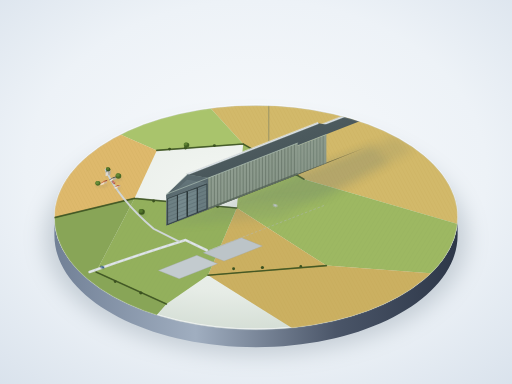
t = 0.00 s
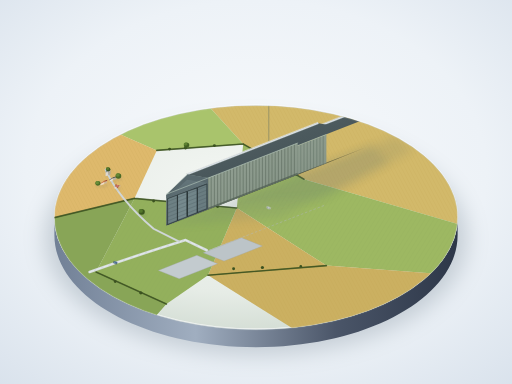
t = 1.35 s
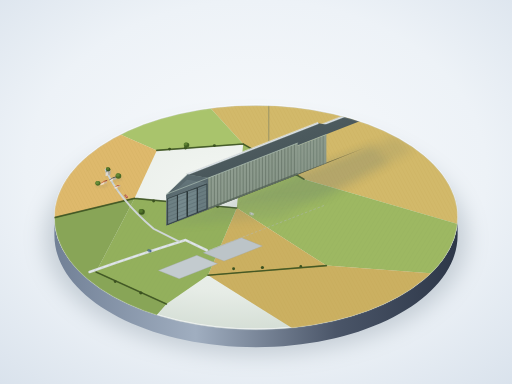
t = 2.70 s
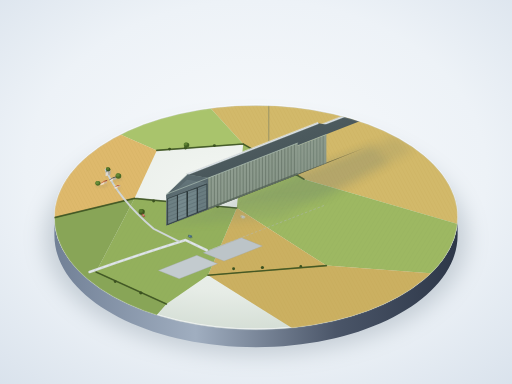
t = 5.40 s
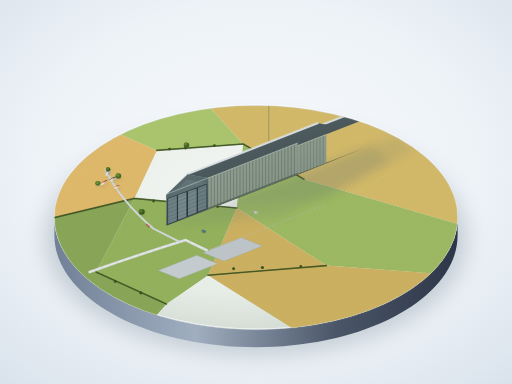
t = 6.60 s
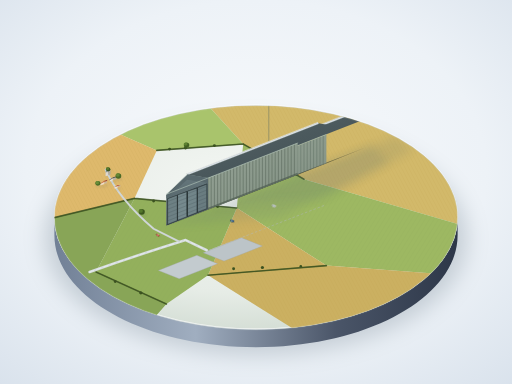
t = 8.40 s

The animated SVG that drew these frames (rendered in a browser with its animation timeline set to each time). Animation: 3 CSS @keyframes rules; frames cover the first 8.40 s, repeats indefinitely.

<svg xmlns="http://www.w3.org/2000/svg" viewBox="0 0 1600 1200" width="100%" height="100%">
  <defs>
    <!-- Background studio light -->
    <radialGradient id="bgLight" cx="50%" cy="45%" r="75%">
      <stop offset="0%" stop-color="#f8fafc" />
      <stop offset="60%" stop-color="#edf2f7" />
      <stop offset="100%" stop-color="#d9e2ec" />
    </radialGradient>

    <!-- Base Cylinder Gradients -->
    <radialGradient id="plinthTop" cx="45%" cy="38%" r="65%">
      <stop offset="0%" stop-color="#f4f7f4" />
      <stop offset="70%" stop-color="#e6ece6" />
      <stop offset="100%" stop-color="#d2dcd3" />
    </radialGradient>
    <linearGradient id="plinthSide" x1="0%" y1="0%" x2="100%" y2="0%">
      <stop offset="0%" stop-color="#718096" />
      <stop offset="35%" stop-color="#a0aec0" />
      <stop offset="70%" stop-color="#4a5568" />
      <stop offset="100%" stop-color="#2d3748" />
    </linearGradient>

    <!-- Base Drop Shadow Filter -->
    <filter id="plinthShadow" x="-20%" y="-20%" width="140%" height="140%">
      <feGaussianBlur in="SourceAlpha" stdDeviation="35" />
      <feColorMatrix type="matrix" values="0 0 0 0 0.1   0 0 0 0 0.15   0 0 0 0 0.2  0 0 0 0.28 0"/>
    </filter>

    <!-- Soft Ambient Ground Shadow Filter -->
    <filter id="hangarShadow" x="-30%" y="-30%" width="160%" height="160%">
      <feGaussianBlur in="SourceAlpha" stdDeviation="14" />
      <feColorMatrix type="matrix" values="0 0 0 0 0.12  0 0 0 0 0.18  0 0 0 0 0.16  0 0 0 0.42 0"/>
    </filter>
    <filter id="smallShadow" x="-50%" y="-50%" width="200%" height="200%">
      <feGaussianBlur in="SourceAlpha" stdDeviation="2.5" />
      <feColorMatrix type="matrix" values="0 0 0 0 0.1   0 0 0 0 0.15   0 0 0 0 0.12  0 0 0 0.35 0"/>
    </filter>

    <!-- Hangar Shading & Rib Gradients -->
    <!-- Lit Side (Left/Top-Left facing, ~#8f9d90) -->
    <linearGradient id="hangarLitSide" x1="0%" y1="0%" x2="100%" y2="100%">
      <stop offset="0%" stop-color="#9eb09f" />
      <stop offset="40%" stop-color="#8f9d90" />
      <stop offset="100%" stop-color="#7e8d7f" />
    </linearGradient>

    <!-- Roof Lit Slope -->
    <linearGradient id="roofLit" x1="0%" y1="100%" x2="50%" y2="0%">
      <stop offset="0%" stop-color="#8a9a8b" />
      <stop offset="80%" stop-color="#a4b5a5" />
      <stop offset="100%" stop-color="#b6c7b7" />
    </linearGradient>

    <!-- Roof Shade Slope -->
    <linearGradient id="roofDark" x1="0%" y1="0%" x2="100%" y2="100%">
      <stop offset="0%" stop-color="#556468" />
      <stop offset="100%" stop-color="#414e52" />
    </linearGradient>

    <!-- Gable Door End (Darker Blue-Grey Ambient, ~#536367) -->
    <linearGradient id="doorEnd" x1="0%" y1="0%" x2="0%" y2="100%">
      <stop offset="0%" stop-color="#67797e" />
      <stop offset="100%" stop-color="#48565b" />
    </linearGradient>

    <!-- Lantern Skylight -->
    <linearGradient id="skylightGrad" x1="0%" y1="0%" x2="100%" y2="100%">
      <stop offset="0%" stop-color="#f0f4f8" />
      <stop offset="100%" stop-color="#cbd5e1" />
    </linearGradient>

    <!-- Field Patterns / Textures -->
    <pattern id="cropRows" width="12" height="12" patternTransform="rotate(32 0 0)" patternUnits="userSpaceOnUse">
      <line x1="0" y1="0" x2="0" y2="12" stroke="#8ca355" stroke-width="1.8" opacity="0.4" />
    </pattern>
    <pattern id="wheatRows" width="10" height="10" patternTransform="rotate(-28 0 0)" patternUnits="userSpaceOnUse">
      <line x1="0" y1="0" x2="0" y2="10" stroke="#bf9e4a" stroke-width="1.5" opacity="0.4" />
    </pattern>

    <!-- Base Clip to Circular Plinth (Radius 640 x 360 at center 800, 680) -->
    <clipPath id="plinthClip">
      <ellipse cx="800" cy="680" rx="630" ry="350" />
    </clipPath>

    <!-- Reusable Car Model 1 (Navy Blue) -->
    <g id="car1">
      <ellipse cx="0" cy="1" rx="7" ry="3.5" fill="#1b241e" opacity="0.4" />
      <rect x="-6" y="-3.5" width="12" height="6.5" rx="2" fill="#2b4c6f" />
      <rect x="-3" y="-2.5" width="6" height="4.5" rx="1.2" fill="#88b5dd" />
      <rect x="-1" y="-2.2" width="3" height="4" rx="0.5" fill="#2b4c6f" />
    </g>
    <!-- Reusable Car Model 2 (Terracotta Red) -->
    <g id="car2">
      <ellipse cx="0" cy="1" rx="6.5" ry="3.2" fill="#1b241e" opacity="0.4" />
      <rect x="-5.5" y="-3" width="11" height="6" rx="1.8" fill="#a84334" />
      <rect x="-2.5" y="-2.2" width="5" height="4" rx="1" fill="#f0aba1" />
    </g>
    <!-- Reusable Car Model 3 (Cream White) -->
    <g id="car3">
      <ellipse cx="0" cy="1" rx="7.5" ry="3.8" fill="#1b241e" opacity="0.4" />
      <rect x="-6.5" y="-3.5" width="13" height="7" rx="2.2" fill="#d9dfd5" />
      <rect x="-3.5" y="-2.6" width="6.5" height="5" rx="1.2" fill="#718096" />
      <rect x="-1.5" y="-2.2" width="3.2" height="4.2" rx="0.5" fill="#d9dfd5" />
    </g>

    <style><![CDATA[
      /* Car 1: Drives from plinth rim to between hangars */
      @keyframes carMove1 {
        0% {
          transform: translate(320px, 835px) rotate(19deg);
        }
        45% {
          transform: translate(575px, 746px) rotate(19deg);
        }
        55% {
          transform: translate(630px, 725px) rotate(19deg);
        }
        100% {
          transform: translate(840px, 650px) rotate(19deg);
        }
      }

      /* Car 2: Moves from village lane to main road */
      @keyframes carMove2 {
        0% {
          transform: translate(355px, 570px) rotate(48deg);
        }
        50% {
          transform: translate(450px, 675px) rotate(48deg);
        }
        60% {
          transform: translate(475px, 735px) rotate(32deg);
        }
        100% {
          transform: translate(610px, 733px) rotate(19deg);
        }
      }

      /* Car 3: Patrols slowly between the hangars */
      @keyframes carMove3 {
        0% {
          transform: translate(860px, 642px) rotate(19deg);
        }
        50% {
          transform: translate(750px, 681px) rotate(19deg);
        }
        100% {
          transform: translate(860px, 642px) rotate(19deg);
        }
      }

      .animated-car-1 {
        animation: carMove1 11s cubic-bezier(0.45, 0.05, 0.55, 0.95) infinite;
      }
      .animated-car-2 {
        animation: carMove2 12s cubic-bezier(0.4, 0.0, 0.6, 1.0) infinite;
      }
      .animated-car-3 {
        animation: carMove3 9s ease-in-out infinite;
      }
    ]]></style>
  </defs>

  <!-- Studio Background -->
  <rect width="1600" height="1200" fill="url(#bgLight)" />

  <!-- Base Soft Shadow on Table Surface -->
  <ellipse cx="800" cy="745" rx="660" ry="365" fill="#000" filter="url(#plinthShadow)" />

  <!-- ==================== PLINTH CYLINDER ==================== -->
  <!-- Cylinder Side Edge -->
  <path d="M 170,680 C 170,873 452,1030 800,1030 C 1148,1030 1430,873 1430,680 L 1430,735 C 1430,928 1148,1085 800,1085 C 452,1085 170,928 170,735 Z" fill="url(#plinthSide)" />
  <!-- Bevel Bottom Highlight -->
  <path d="M 170,735 C 452,928 1148,928 1430,735 C 1148,938 452,938 170,735 Z" fill="#1a202c" opacity="0.6" />

  <!-- Base Top Plate -->
  <ellipse cx="800" cy="680" rx="630" ry="350" fill="url(#plinthTop)" />
  <!-- Bevel Ring / Outer Rim Highlight -->
  <ellipse cx="800" cy="678" rx="630" ry="350" fill="none" stroke="#ffffff" stroke-width="3" opacity="0.85" />
  <ellipse cx="800" cy="680" rx="630" ry="350" fill="none" stroke="#a0aec0" stroke-width="1.5" opacity="0.6" />

  <!-- ==================== MODEL CONTENT (CLIPPED TO TOP SURFACE) ==================== -->
  <g clip-path="url(#plinthClip)">
    <!-- Patchwork Agricultural Fields -->
    <!-- Field 1: North-East Pale Ochre (Wheat) -->
    <polygon points="650,330 1430,330 1430,700 950,560 760,450" fill="#d2b96a" />
    <polygon points="650,330 1430,330 1430,700 950,560 760,450" fill="url(#wheatRows)" />

    <!-- Field 2: Far North Meadow (Lighter Green) -->
    <polygon points="380,330 650,330 760,450 490,470 330,400" fill="#a9c46c" />

    <!-- Field 3: North-West Deep Meadow (Pasture) -->
    <polygon points="170,400 380,330 330,400 170,550" fill="#8ba755" />

    <!-- Field 4: West Village Field (Warm Gold) -->
    <polygon points="170,550 330,400 490,470 420,620 170,680" fill="#deb96c" />
    <polygon points="170,550 330,400 490,470 420,620 170,680" fill="url(#wheatRows)" />

    <!-- Field 5: Central East Meadow (#9db862) -->
    <polygon points="760,450 950,560 1430,700 1430,860 1020,830 740,650" fill="#9db862" />
    <polygon points="760,450 950,560 1430,700 1430,860 1020,830 740,650" fill="url(#cropRows)" />

    <!-- Field 6: South-East Golden Field -->
    <polygon points="740,650 1020,830 1430,860 1430,1030 920,1030 650,860" fill="#cbb061" />
    <polygon points="740,650 1020,830 1430,860 1430,1030 920,1030 650,860" fill="url(#wheatRows)" />

    <!-- Field 7: South Central Grass -->
    <polygon points="420,620 740,650 650,860 520,950 300,850" fill="#93b05c" />
    <polygon points="420,620 740,650 650,860 520,950 300,850" fill="url(#cropRows)" />

    <!-- Field 8: South-West Pasture -->
    <polygon points="170,680 420,620 300,850 520,950 450,1030 170,950" fill="#88a557" />

    <!-- Field Boundaries (Hedgerows) -->
    <path d="M 490,470 L 760,450 M 760,450 L 950,560 M 420,620 L 740,650 M 650,860 L 1020,830 M 300,850 L 520,950 M 170,680 L 420,620" 
          stroke="#475f28" stroke-width="5" stroke-linecap="round" stroke-linejoin="round" opacity="0.8" />
    <path d="M 490,470 L 760,450 M 760,450 L 950,560 M 420,620 L 740,650 M 650,860 L 1020,830 M 300,850 L 520,950 M 170,680 L 420,620" 
          stroke="#304419" stroke-width="2" stroke-linecap="round" stroke-linejoin="round" opacity="0.9" />

    <!-- Hedgerow bushes clumps along borders -->
    <g fill="#3b5220">
      <circle cx="530" cy="466" r="4.5" /><circle cx="580" cy="462" r="5" /><circle cx="670" cy="455" r="4.5" />
      <circle cx="790" cy="470" r="4" /><circle cx="850" cy="505" r="5" /><circle cx="910" cy="535" r="4.5" />
      <circle cx="480" cy="628" r="4.5" /><circle cx="560" cy="635" r="5" /><circle cx="680" cy="646" r="4" />
      <circle cx="730" cy="840" r="4.5" /><circle cx="820" cy="836" r="5" /><circle cx="940" cy="832" r="4" />
      <circle cx="360" cy="880" r="4.5" /><circle cx="440" cy="915" r="5" />
    </g>

    <!-- ROADS & APRONS -->
    <!-- Hangar Concrete Aprons (Forecourts at Near End) -->
    <polygon points="495,845 615,798 680,824 560,871" fill="#c3cbcf" stroke="#9ba4a8" stroke-width="1" />
    <polygon points="635,790 755,743 820,769 700,816" fill="#bcc4c8" stroke="#9ba4a8" stroke-width="1" />

    <!-- Straight Path Between Hangars (connecting concrete strips) -->
    <!-- Extends back between the hangars along their longitudinal axis (vector dx: 360, dy: -140) -->
    <polygon points="638,788 668,776 1028,636 998,648" fill="#d9e0e3" />
    <line x1="653" y1="782" x2="1013" y2="642" stroke="#b0b8bc" stroke-width="1.5" stroke-dasharray="8,6" />

    <!-- Country Lane from Base Edge leading to between hangars -->
    <path d="M 280,850 Q 420,800 580,750 L 646,782" fill="none" stroke="#d5dcde" stroke-width="8" stroke-linecap="round" />
    <path d="M 280,850 Q 420,800 580,750 L 646,782" fill="none" stroke="#f0f4f6" stroke-width="2" stroke-linecap="round" stroke-dasharray="14,10" />

    <!-- Village Lane branching off to southwest cluster -->
    <path d="M 330,530 Q 370,620 480,715 L 560,755" fill="none" stroke="#cfd6d8" stroke-width="6" stroke-linecap="round" />

    <!-- HANGARS DROP SHADOWS ONTO GROUND -->
    <!-- Cast to right-rear according to top-left light (azimuth ~145 deg) -->
    <!-- Far Hangar Shadow (Hangar 2) -->
    <polygon points="660,650 780,603 1240,425 1290,470 1020,620" fill="#000" opacity="0.32" filter="url(#hangarShadow)" />
    <!-- Near Hangar Shadow (Hangar 1) -->
    <polygon points="520,705 640,658 1160,455 1215,505 880,680" fill="#000" opacity="0.35" filter="url(#hangarShadow)" />

    <!-- ==================== FAR HANGAR (HANGAR 2) ==================== -->
    <!-- Width: 120, Length: 510, Height: 108. 
         Gable End Face at Near-Left:
           Bottom Left: (660, 650)
           Bottom Right: (780, 603)
           Eaves Left: (660, 560)
           Eaves Right: (780, 513)
           Roof Ridge Peak: (720, 502) (slightly rounded dual pitch)
         Extrusion Vector to Far-Right: dx = +360, dy = -140
    -->
    <g id="hangar2">
      <!-- Ground AO Shadow under eaves -->
      <polygon points="658,652 782,601 1142,461 1018,512" fill="#1e2722" opacity="0.45" />

      <!-- Side Wall (Lit Side, Facing South-West / Viewer-Left) -->
      <!-- Runs from (660, 650) to (1020, 510) and eaves from (660, 560) to (1020, 420) -->
      <polygon points="660,650 1020,510 1020,420 660,560" fill="url(#hangarLitSide)" />

      <!-- Side Wall Vertical Structural Ribs (Dense vertical framing, 40+ bays) -->
      <g stroke="#5f6e62" stroke-width="1.8" opacity="0.85">
        <!-- Loop 36 bays spaced dx = 10, dy = -3.88 -->
        <line x1="670" y1="646.1" x2="670" y2="556.1" /><line x1="680" y1="642.2" x2="680" y2="552.2" />
        <line x1="690" y1="638.3" x2="690" y2="548.3" /><line x1="700" y1="634.4" x2="700" y2="544.4" />
        <line x1="710" y1="630.5" x2="710" y2="540.5" /><line x1="720" y1="626.6" x2="720" y2="536.6" />
        <line x1="730" y1="622.7" x2="730" y2="532.7" /><line x1="740" y1="618.8" x2="740" y2="528.8" />
        <line x1="750" y1="614.9" x2="750" y2="524.9" /><line x1="760" y1="611.0" x2="760" y2="521.0" />
        <line x1="770" y1="607.1" x2="770" y2="517.1" /><line x1="780" y1="603.2" x2="780" y2="513.2" />
        <line x1="790" y1="599.3" x2="790" y2="509.3" /><line x1="800" y1="595.4" x2="800" y2="505.4" />
        <line x1="810" y1="591.5" x2="810" y2="501.5" /><line x1="820" y1="587.6" x2="820" y2="497.6" />
        <line x1="830" y1="583.7" x2="830" y2="493.7" /><line x1="840" y1="579.8" x2="840" y4="489.8" />
        <line x1="850" y1="575.9" x2="850" y2="485.9" /><line x1="860" y1="572.0" x2="860" y2="482.0" />
        <line x1="870" y1="568.1" x2="870" y2="478.1" /><line x1="880" y1="564.2" x2="880" y2="474.2" />
        <line x1="890" y1="560.3" x2="890" y2="470.3" /><line x1="900" y1="556.4" x2="900" y2="466.4" />
        <line x1="910" y1="552.5" x2="910" y2="462.5" /><line x1="920" y1="548.6" x2="920" y2="458.6" />
        <line x1="930" y1="544.7" x2="930" y2="454.7" /><line x1="940" y1="540.8" x2="940" y2="450.8" />
        <line x1="950" y1="536.9" x2="950" y2="446.9" /><line x1="960" y1="533.0" x2="960" y2="443.0" />
        <line x1="970" y1="529.1" x2="970" y2="439.1" /><line x1="980" y1="525.2" x2="980" y2="435.2" />
        <line x1="990" y1="521.3" x2="990" y2="431.3" /><line x1="1000" y1="517.4" x2="1000" y2="427.4" />
        <line x1="1010" y1="513.5" x2="1010" y2="423.5" />
      </g>

      <!-- Roof Slope 1 (South-facing slope, Lit) -->
      <!-- Eaves: (660, 560) to (1020, 420), Ridge: (720, 502) to (1080, 362) -->
      <polygon points="660,560 1020,420 1080,362 720,502" fill="url(#roofLit)" />
      <!-- Roof Subtle Rib lines on lit slope -->
      <g stroke="#a8baa9" stroke-width="1.2" opacity="0.6">
        <line x1="690" y1="548" x2="750" y2="490" /><line x1="730" y1="533" x2="790" y2="475" />
        <line x1="770" y1="517" x2="830" y2="459" /><line x1="810" y1="502" x2="870" y2="444" />
        <line x1="850" y1="486" x2="910" y2="428" /><line x1="890" y1="471" x2="950" y2="413" />
        <line x1="930" y1="455" x2="990" y2="397" /><line x1="970" y1="440" x2="1030" y2="382" />
        <line x1="1010" y1="424" x2="1070" y2="366" />
      </g>

      <!-- Roof Slope 2 (North-facing slope, Shaded) -->
      <!-- Ridge: (720, 502) to (1080, 362), Far Eaves: (780, 513) to (1140, 373) -->
      <polygon points="720,502 1080,362 1140,373 780,513" fill="url(#roofDark)" />

      <!-- Continuous Roof Ridge Skylight / Lantern -->
      <polygon points="718,500 1078,360 1082,364 722,504" fill="url(#skylightGrad)" stroke="#7e8d7f" stroke-width="0.8" />
      <line x1="719" y1="499" x2="1079" y2="359" stroke="#ffffff" stroke-width="1.2" />

      <!-- Near Gable End Face (Massive Doors, Height ~ 3/4 hangar height) -->
      <polygon points="660,650 780,603 780,513 720,502 660,560" fill="url(#doorEnd)" />
      <!-- Gable Top Arch/Frame Cap -->
      <polygon points="660,560 720,502 780,513 780,528 720,518 660,572" fill="#58686d" />

      <!-- Giant Segmented Sliding Doors (H ~ 80px, Y: 650 to 570) -->
      <g>
        <!-- Inset Door Recess / Rail Shadow -->
        <polygon points="662,648 778,603 778,529 662,572" fill="#384549" />

        <!-- Door Leaf 1 (Left Outer) -->
        <polygon points="664,646 692,635 692,563 664,573" fill="#6d7f83" stroke="#2a3538" stroke-width="1" />
        <!-- Leaf 2 (Left Inner) -->
        <polygon points="693,634 720,624 720,553 693,562" fill="#74878b" stroke="#2a3538" stroke-width="1" />
        <!-- Leaf 3 (Right Inner) -->
        <polygon points="722,623 749,613 749,543 722,552" fill="#718488" stroke="#2a3538" stroke-width="1" />
        <!-- Leaf 4 (Right Outer) -->
        <polygon points="750,612 776,602 776,532 750,542" fill="#687a7e" stroke="#2a3538" stroke-width="1" />

        <!-- Fine Horizontal Ribs / Louver Slat Lines across doors -->
        <path d="M 664,635 L 776,591 M 664,623 L 776,579 M 664,611 L 776,567 M 664,599 L 776,555 M 664,587 L 776,543" 
              stroke="#435256" stroke-width="0.9" opacity="0.75" />

        <!-- Vertical Door Division Splits (Gaps between panels) -->
        <line x1="692.5" y1="635" x2="692.5" y2="563" stroke="#212a2c" stroke-width="1.5" />
        <line x1="721" y1="624" x2="721" y2="553" stroke="#1d2527" stroke-width="2" />
        <line x1="749.5" y1="613" x2="749.5" y2="543" stroke="#212a2c" stroke-width="1.5" />
      </g>

      <!-- Roof Edge Highlight -->
      <line x1="660" y1="560" x2="720" y2="502" stroke="#d5e3d6" stroke-width="1.8" stroke-linecap="round" />
      <line x1="660" y1="560" x2="1020" y2="420" stroke="#c0d2c1" stroke-width="1.2" />
    </g>

    <!-- ==================== NEAR HANGAR (HANGAR 1) ==================== -->
    <!-- Slightly longer than Hangar 2 (4.5x width ~ 585 vs 510)
         Width: 130, Length: 585, Height: 117.
         Near Gable End Face:
           Bottom Left: (520, 705)
           Bottom Right: (650, 654)
           Eaves Left: (520, 607)
           Eaves Right: (650, 556)
           Roof Ridge Peak: (585, 545)
         Extrusion Vector dx = +410, dy = -160
    -->
    <g id="hangar1">
      <!-- Ground Contact AO Line -->
      <polygon points="518,707 652,652 1062,492 928,547" fill="#1b221d" opacity="0.5" />

      <!-- Side Wall (Lit Side, Facing South-West / Viewer-Left) -->
      <!-- From (520, 705) to (930, 545) and eaves (520, 607) to (930, 447) -->
      <polygon points="520,705 930,545 930,447 520,607" fill="url(#hangarLitSide)" />

      <!-- Side Wall Vertical Structural Ribs (Spacing dx = 9.8px, 42 vertical bays) -->
      <g stroke="#566659" stroke-width="1.9" opacity="0.9">
        <line x1="530" y1="701.1" x2="530" y2="603.1" /><line x1="540" y1="697.2" x2="540" y2="599.2" />
        <line x1="550" y1="693.3" x2="550" y2="595.3" /><line x1="560" y1="689.4" x2="560" y2="591.4" />
        <line x1="570" y1="685.5" x2="570" y2="587.5" /><line x1="580" y1="681.6" x2="580" y2="583.6" />
        <line x1="590" y1="677.7" x2="590" y2="579.7" /><line x1="600" y1="673.8" x2="600" y2="575.8" />
        <line x1="610" y1="669.9" x2="610" y2="571.9" /><line x1="620" y1="666.0" x2="620" y2="568.0" />
        <line x1="630" y1="662.1" x2="630" y2="564.1" /><line x1="640" y1="658.2" x2="640" y2="560.2" />
        <line x1="650" y1="654.3" x2="650" y2="556.3" /><line x1="660" y1="650.4" x2="660" y2="552.4" />
        <line x1="670" y1="646.5" x2="670" y2="548.5" /><line x1="680" y1="642.6" x2="680" y2="544.6" />
        <line x1="690" y1="638.7" x2="690" y2="540.7" /><line x1="700" y1="634.8" x2="700" y2="536.8" />
        <line x1="710" y1="630.9" x2="710" y2="532.9" /><line x1="720" y1="627.0" x2="720" y2="529.0" />
        <line x1="730" y1="623.1" x2="730" y2="525.1" /><line x1="740" y1="619.2" x2="740" y2="521.2" />
        <line x1="750" y1="615.3" x2="750" y2="517.3" /><line x1="760" y1="611.4" x2="760" y2="513.4" />
        <line x1="770" y1="607.5" x2="770" y2="509.5" /><line x1="780" y1="603.6" x2="780" y2="505.6" />
        <line x1="790" y1="599.7" x2="790" y2="501.7" /><line x1="800" y1="595.8" x2="800" y2="497.8" />
        <line x1="810" y1="591.9" x2="810" y2="493.9" /><line x1="820" y1="588.0" x2="820" y2="490.0" />
        <line x1="830" y1="584.1" x2="830" y2="486.1" /><line x1="840" y1="580.2" x2="840" y2="482.2" />
        <line x1="850" y1="576.3" x2="850" y2="478.3" /><line x1="860" y1="572.4" x2="860" y2="474.4" />
        <line x1="870" y1="568.5" x2="870" y2="470.5" /><line x1="880" y1="564.6" x2="880" y2="466.6" />
        <line x1="890" y1="560.7" x2="890" y2="462.7" /><line x1="900" y1="556.8" x2="900" y2="458.8" />
        <line x1="910" y1="552.9" x2="910" y2="454.9" /><line x1="920" y1="549.0" x2="920" y2="451.0" />
      </g>

      <!-- Bottom Edge Ambient Occlusion Strip -->
      <polygon points="520,705 930,545 930,540 520,700" fill="#4d5c50" opacity="0.7" />

      <!-- Roof Slope 1 (South-facing slope, Lit) -->
      <!-- Eaves: (520, 607) to (930, 447), Ridge: (585, 545) to (995, 385) -->
      <polygon points="520,607 930,447 995,385 585,545" fill="url(#roofLit)" />
      <!-- Roof Ribs Texture -->
      <g stroke="#a5b7a6" stroke-width="1.3" opacity="0.65">
        <line x1="555" y1="593" x2="620" y2="531" /><line x1="595" y1="578" x2="660" y2="516" />
        <line x1="635" y1="562" x2="700" y2="500" /><line x1="675" y1="547" x2="740" y2="485" />
        <line x1="715" y1="531" x2="780" y2="469" /><line x1="755" y1="516" x2="820" y2="454" />
        <line x1="795" y1="500" x2="860" y2="438" /><line x1="835" y1="485" x2="900" y2="423" />
        <line x1="875" y1="469" x2="940" y2="407" /><line x1="915" y1="454" x2="980" y2="392" />
      </g>

      <!-- Roof Slope 2 (North-facing slope, Shaded) -->
      <!-- Ridge: (585, 545) to (995, 385), Far Eaves: (650, 556) to (1060, 396) -->
      <polygon points="585,545 995,385 1060,396 650,556" fill="url(#roofDark)" />

      <!-- Continuous Roof Ridge Skylight / Lantern -->
      <polygon points="583,543 993,383 997,387 587,547" fill="url(#skylightGrad)" stroke="#748576" stroke-width="0.9" />
      <line x1="584" y1="542" x2="994" y2="382" stroke="#ffffff" stroke-width="1.5" />

      <!-- Near Gable End Face (Massive Sliding Door Portal) -->
      <polygon points="520,705 650,654 650,556 585,545 520,607" fill="url(#doorEnd)" />
      <!-- Arch Top Header/Truss Fascia -->
      <polygon points="520,607 585,545 650,556 650,572 585,562 520,620" fill="#58686d" />

      <!-- Segmented Sliding Doors (H ~ 88px, 4 Giant Leaves) -->
      <g>
        <!-- Inset Door Recess Frame -->
        <polygon points="522,703 648,653 648,573 522,621" fill="#354246" />

        <!-- Door Leaf 1 -->
        <polygon points="524,701 554,689 554,610 524,621" fill="#6d8084" stroke="#263134" stroke-width="1.2" />
        <!-- Door Leaf 2 -->
        <polygon points="555,688 584,677 584,599 555,609" fill="#75898d" stroke="#263134" stroke-width="1.2" />
        <!-- Door Leaf 3 -->
        <polygon points="586,676 616,664 616,588 586,598" fill="#718589" stroke="#263134" stroke-width="1.2" />
        <!-- Door Leaf 4 -->
        <polygon points="617,663 646,652 646,576 617,587" fill="#697c80" stroke="#263134" stroke-width="1.2" />

        <!-- Fine Horizontal Ribs / Corrugation Lines on Doors -->
        <path d="M 524,690 L 646,642 M 524,678 L 646,630 M 524,666 L 646,618 M 524,654 L 646,606 M 524,642 L 646,594 M 524,630 L 646,582" 
              stroke="#435256" stroke-width="1" opacity="0.8" />

        <!-- Vertical Division Gaps between Leaves -->
        <line x1="554.5" y1="689" x2="554.5" y2="610" stroke="#1d2527" stroke-width="1.8" />
        <line x1="585" y1="676.5" x2="585" y2="598.5" stroke="#182022" stroke-width="2.2" />
        <line x1="616.5" y1="664" x2="616.5" y2="588" stroke="#1d2527" stroke-width="1.8" />
      </g>

      <!-- Roof Lit Crest & Eaves Highlights -->
      <line x1="520" y1="607" x2="585" y2="545" stroke="#ebf4ec" stroke-width="2.2" stroke-linecap="round" />
      <line x1="520" y1="607" x2="930" y2="447" stroke="#cde0cf" stroke-width="1.5" />
    </g>

    <!-- ==================== ENVIRONMENT & MINIATURE DETAILS ==================== -->
    <!-- Southwestern Village Cluster (Height < 1/10 hangar height = < 11px) -->
    <g id="village">
      <!-- Village House 1 -->
      <!-- Shadow -->
      <polygon points="315,582 335,574 340,580 320,588" fill="#202920" opacity="0.35" filter="url(#smallShadow)" />
      <!-- Walls -->
      <polygon points="314,580 326,575 326,569 314,574" fill="#eeddc7" />
      <polygon points="326,575 334,572 334,566 326,569" fill="#cbb79f" />
      <!-- Terracotta Pitched Roof -->
      <polygon points="312,574 326,565 326,568 312,575" fill="#c85d46" />
      <polygon points="326,565 336,562 334,566 326,568" fill="#9d4330" />

      <!-- Village House 2 -->
      <polygon points="345,568 362,561 366,567 349,574" fill="#202920" opacity="0.35" filter="url(#smallShadow)" />
      <polygon points="343,567 353,563 353,558 343,562" fill="#e5dfd5" />
      <polygon points="353,563 363,559 363,554 353,558" fill="#bab3a8" />
      <polygon points="341,562 353,554 353,557 341,564" fill="#69747c" />
      <polygon points="353,554 365,551 363,554 353,557" fill="#4d575e" />

      <!-- Village House 3 (Small barn) -->
      <polygon points="360,592 375,586 379,591 364,597" fill="#202920" opacity="0.35" filter="url(#smallShadow)" />
      <polygon points="358,590 368,586 368,581 358,585" fill="#f0e2d0" />
      <polygon points="368,586 376,583 376,578 368,581" fill="#c3b29c" />
      <polygon points="356,585 368,578 376,578 368,581" fill="#b9533f" />

      <!-- Village Church with Spire (Tower + Sharp Pyramidal Spire) -->
      <!-- Ground Shadow -->
      <polygon points="330,552 344,546 352,530 338,556" fill="#1b241e" opacity="0.4" filter="url(#smallShadow)" />
      <!-- Church Nave & Tower Base -->
      <polygon points="330,551 338,548 338,536 330,539" fill="#dfdad2" />
      <polygon points="338,548 345,545 345,533 338,536" fill="#b4aea5" />
      <!-- Church Spire (Sharp needle pyramid) -->
      <polygon points="330,539 334,524 338,536" fill="#88989b" />
      <polygon points="338,536 334,524 345,533" fill="#58676a" />
      <line x1="334" y1="524" x2="330" y2="539" stroke="#b0c0c3" stroke-width="0.6" />

      <!-- Village Trees (Round canopies, distinct miniature scale) -->
      <!-- Tree 1 -->
      <ellipse cx="308" cy="580" rx="9" ry="6" fill="#182210" opacity="0.35" filter="url(#smallShadow)" />
      <ellipse cx="306" cy="573" rx="8" ry="7.5" fill="#4d6f28" />
      <ellipse cx="304" cy="571" rx="5.5" ry="5" fill="#698e38" />

      <!-- Tree 2 -->
      <ellipse cx="340" cy="535" rx="8" ry="5.5" fill="#182210" opacity="0.35" filter="url(#smallShadow)" />
      <ellipse cx="338" cy="529" rx="7" ry="6.5" fill="#3e5920" />
      <ellipse cx="336" cy="527" rx="5" ry="4.5" fill="#5b7d2f" />

      <!-- Tree 3 (Along churchyard) -->
      <ellipse cx="372" cy="558" rx="10" ry="7" fill="#182210" opacity="0.35" filter="url(#smallShadow)" />
      <ellipse cx="370" cy="550" rx="9" ry="8.5" fill="#496926" />
      <ellipse cx="368" cy="547" rx="6" ry="5.5" fill="#648835" />

      <!-- Tree 4 (Clump near pond/crossroad) -->
      <ellipse cx="445" cy="670" rx="11" ry="7" fill="#182210" opacity="0.35" filter="url(#smallShadow)" />
      <ellipse cx="443" cy="662" rx="9.5" ry="9" fill="#3c571e" />
      <ellipse cx="440" cy="659" rx="6.5" ry="6" fill="#54782b" />

      <!-- Tree 5 (Isolated oak along hedge) -->
      <ellipse cx="585" cy="460" rx="10" ry="6.5" fill="#182210" opacity="0.35" filter="url(#smallShadow)" />
      <ellipse cx="583" cy="453" rx="8.5" ry="8" fill="#436122" />
      <ellipse cx="580" cy="450" rx="6" ry="5" fill="#5d8231" />
    </g>

    <!-- MOVING MINIATURE VEHICLES (Only moving objects, animated with CSS keyframes) -->
    <!-- Car 1: Cruising along main country road toward hangars -->
    <g class="animated-car-1">
      <use href="#car1" />
    </g>

    <!-- Car 2: Heading from the village onto the lane -->
    <g class="animated-car-2">
      <use href="#car2" />
    </g>

    <!-- Car 3: Service runabout navigating the straight path between the two hangars -->
    <g class="animated-car-3">
      <use href="#car3" />
    </g>
  </g>

  <!-- Base Circular Glass Rim Reflection / Ambient Highlight -->
  <ellipse cx="800" cy="680" rx="630" ry="350" fill="none" stroke="url(#plinthTop)" stroke-width="2" opacity="0.4" pointer-events="none" />
</svg>
